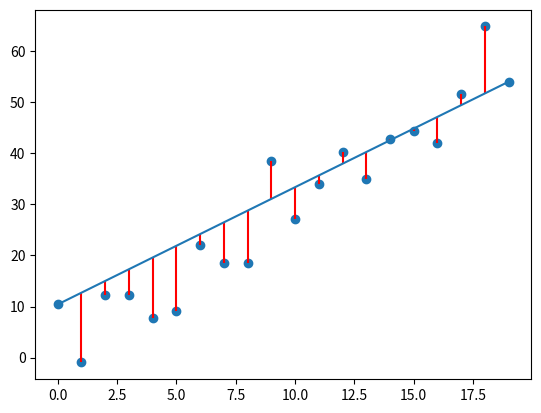

Reproduce this figure in Python.
import matplotlib.pyplot as plt
import numpy as np
import random
from scipy import interpolate 
var = 20

#x = [random.randrange(1,var,2) for i in range(var)]
#y = [2 + 2*x[i] + random.randrange(1,var,2) for i in range(var)]


x = np.arange(var)
delta = np.random.uniform(-10,10,size=(var,))
y = 4 + x*3 + delta

dic = {}

for i,j in enumerate(x):
    dic[j] = y[i]

#problem: because the numbers are generated randomly, there a multiple x values with different y values.. how should i fix this shit

plt.scatter(x,y)
x = list(set(x))

ynew = [dic[x[0]],dic[x[len(x)-1]]]
xnew = [x[0],x[len(x)-1]]

#x_1,y_1 = plt.plot(xnew,ynew,1)
#x_1_t = x_1.get_xdata()
#x_plot_1,x_plot_2 = dic[x_1_t[0]], dic[x_1_t[1]]
#steigung = (x_plot_2 - x_plot_1)/(x_1_t[1]-x_1_t[0])

steigung = (ynew[0]-ynew[1])/(xnew[0]-xnew[1])

f = []
for i,j in enumerate(x):
    f.append(dic[x[0]] + steigung * x[i])

for j in y:
    if len(y) == len(x):
        break 
    else:
        y.remove(j)

for i,j in enumerate(y):
    if j > f[i]:
        plt.vlines(x[i], f[i], y[i],colors='r', linestyles='solid')
    else:
        plt.vlines(x[i], y[i], f[i],colors='r', linestyles='solid')


plt.plot(x,f,"-")
plt.savefig("test_linear_mrse")
plt.show()

#plt.savefig("figure1")




